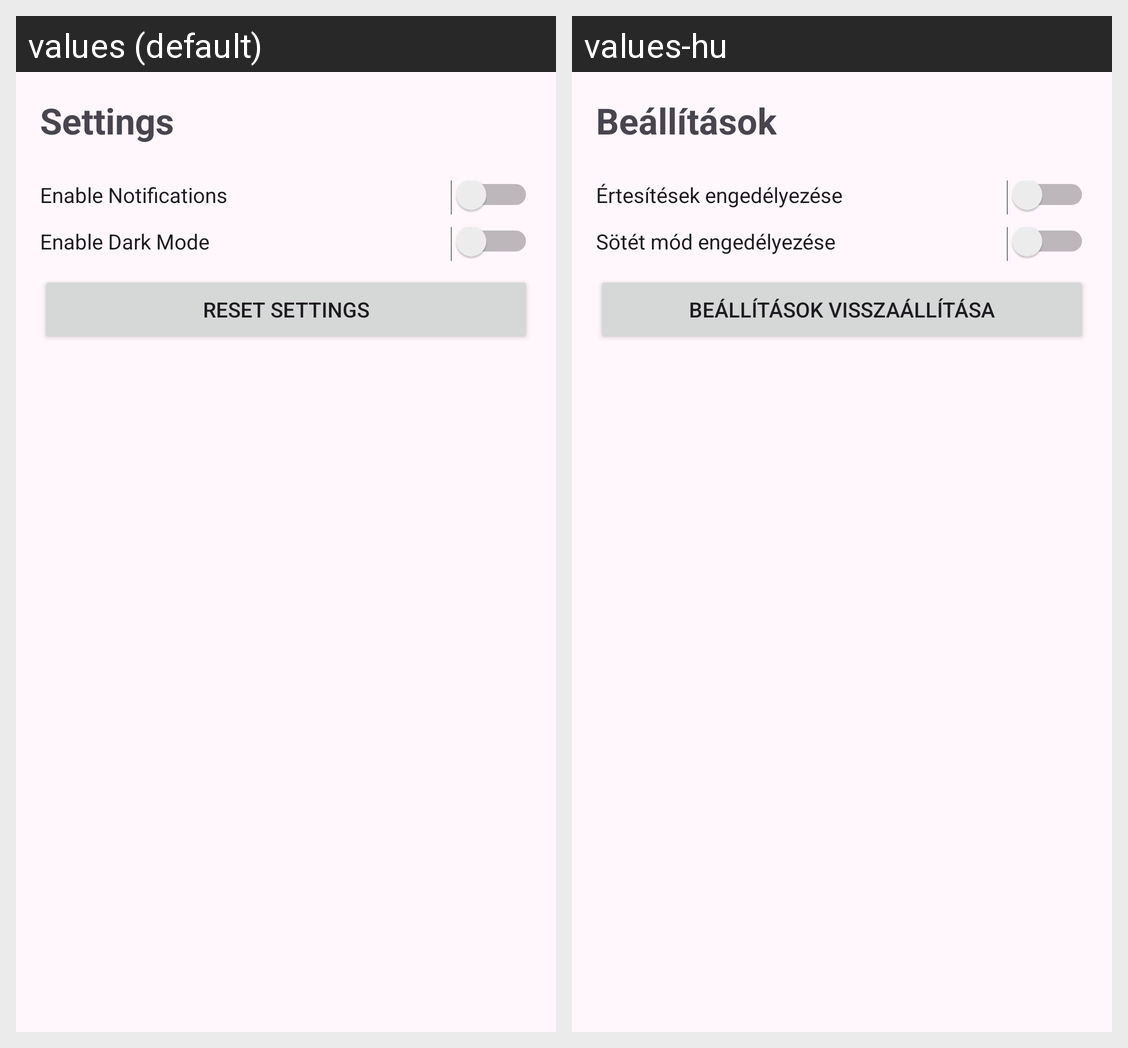

Translations of the strings shown on this Android screen, per locale in the grid:
Android screen res/layout/fragment_settings.xml rendered under 2 locales, left to right: values (default), values-hu. Device: Nexus 5 (rendered at 1080×1920; each locale shown at half size, 540×960, under a caption strip naming it); theme Theme.Sprintfield.
Strings drawn on this screen, with the default value and each locale's value (text and hints the layout hard-codes, and strings that could not be matched under every locale, appear in the picture but are not listed):

settings
  values: Settings
  values-hu: Beállítások

enable_notifications
  values: Enable Notifications
  values-hu: Értesítések engedélyezése

enable_dark_mode
  values: Enable Dark Mode
  values-hu: Sötét mód engedélyezése

reset_settings
  values: Reset Settings
  values-hu: Beállítások Visszaállítása
